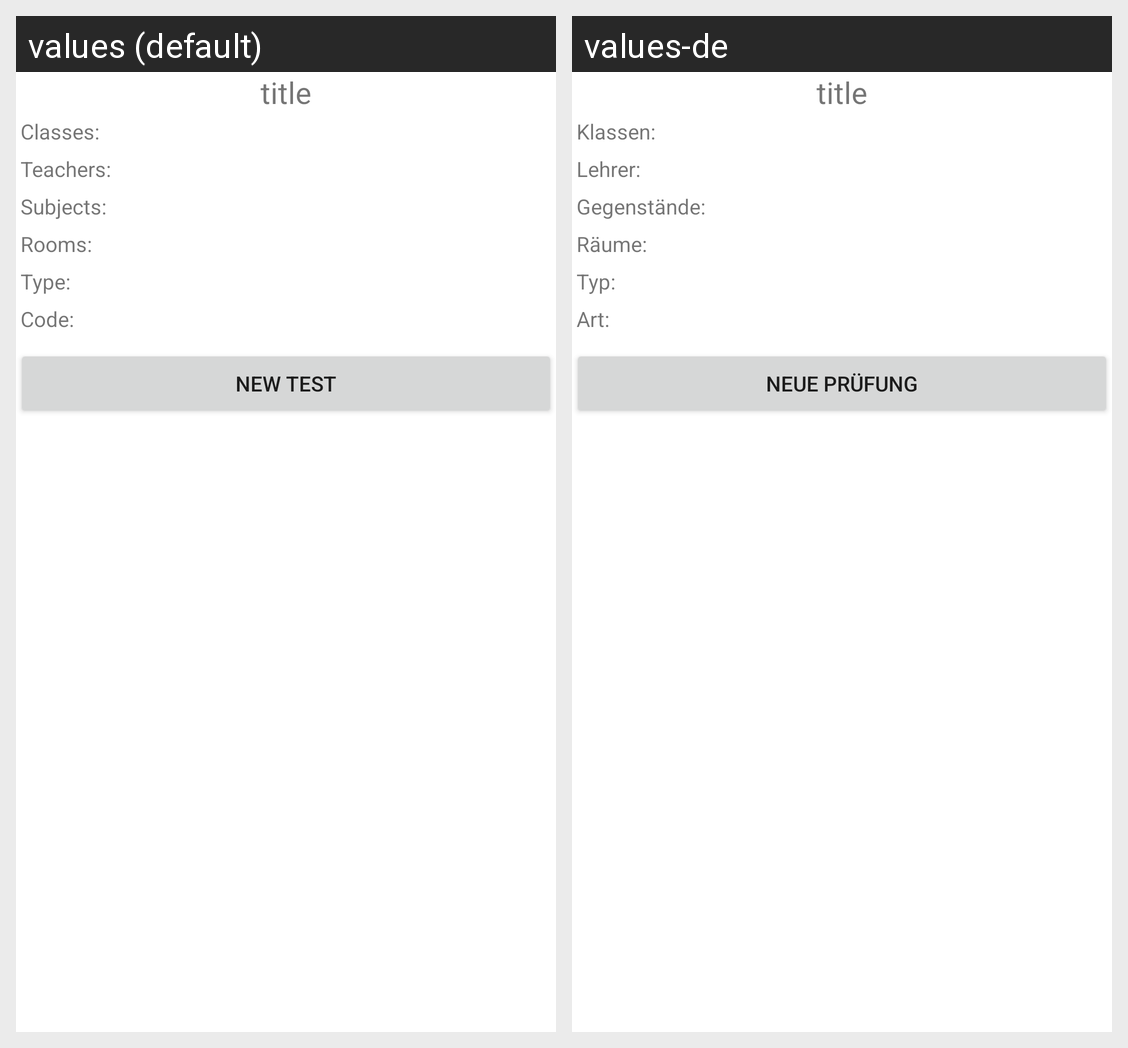

Strings drawn on this Android screen and how each of the app's shown locales translates them:
Android screen res/layout/lesson.xml rendered under 2 locales, left to right: values (default), values-de. Device: Nexus 5 (rendered at 1080×1920; each locale shown at half size, 540×960, under a caption strip naming it); theme Theme.MaterialComponents.DayNight.NoActionBar.
Strings drawn on this screen, with the default value and each locale's value (text and hints the layout hard-codes, and strings that could not be matched under every locale, appear in the picture but are not listed):

lessonview_class
  values: Classes:
  values-de: Klassen:

lessonview_teacher
  values: Teachers:
  values-de: Lehrer:

lessonview_subject
  values: Subjects:
  values-de: Gegenstände:

lessonview_room
  values: Rooms:
  values-de: Räume:

lessonview_type
  values: Type:
  values-de: Typ:

lessonview_code
  values: Code:
  values-de: Art:

lessonview_button
  values: New Test
  values-de: Neue Prüfung
